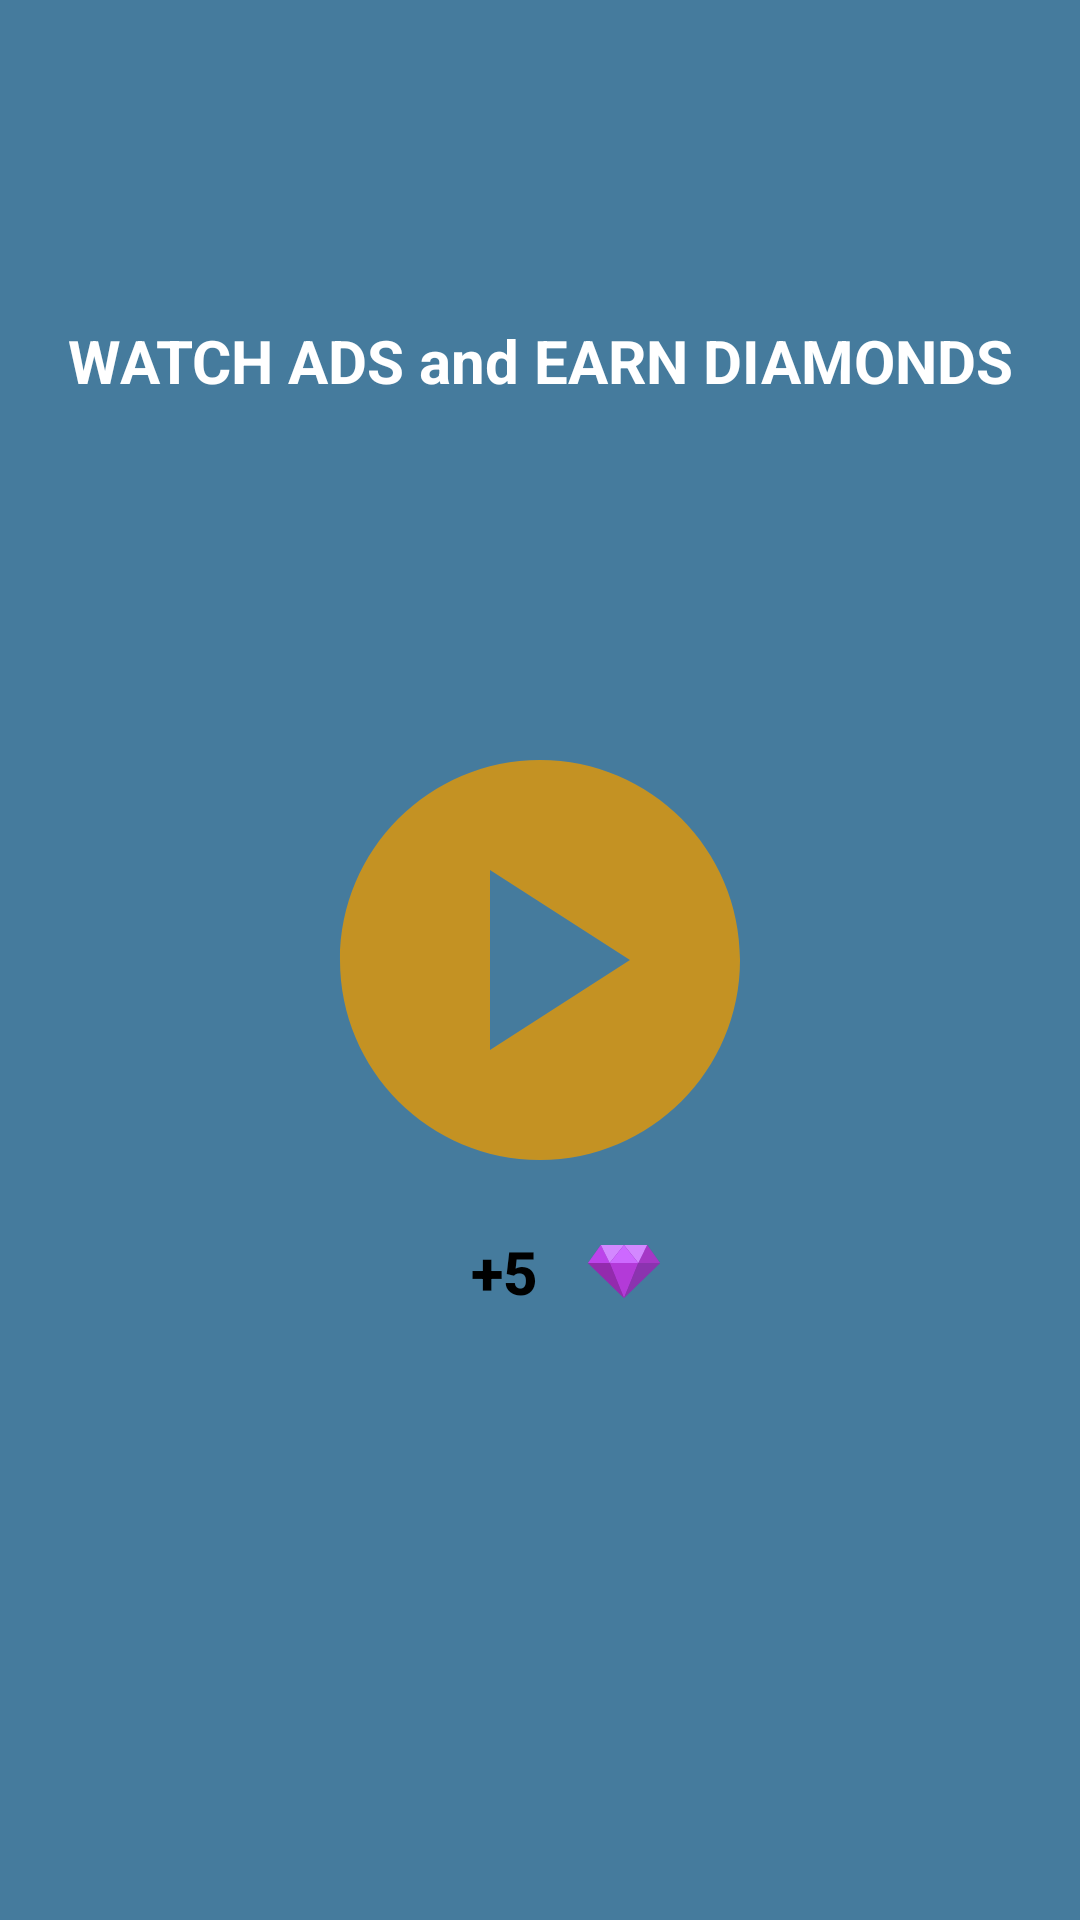

Write the Android layout XML for this screen, with the resource values it uses.
<!-- AndroidManifest.xml: application theme Theme.Numberle -->
<!-- res/layout/dialog_watch_ads.xml -->
<?xml version="1.0" encoding="utf-8"?>
<androidx.constraintlayout.widget.ConstraintLayout xmlns:android="http://schemas.android.com/apk/res/android"
    xmlns:app="http://schemas.android.com/apk/res-auto"
    android:layout_width="match_parent"
    android:layout_height="match_parent"
    android:background="@color/background_color_end">

    <TextView
        android:id="@+id/given_letter_title"
        android:layout_width="wrap_content"
        android:layout_height="wrap_content"
        android:layout_margin="20dp"
        android:text="@string/watch_ads_earn_dimaond_title"
        android:textColor="@color/white"
        android:textSize="20sp"
        android:textStyle="bold"
        app:layout_constraintBottom_toTopOf="@+id/play_ads_button"
        app:layout_constraintEnd_toEndOf="parent"
        app:layout_constraintStart_toStartOf="parent"
        app:layout_constraintTop_toTopOf="parent" />

    <ImageButton
        android:id="@+id/play_ads_button"
        android:layout_width="160dp"
        android:layout_height="160dp"
        android:background="@drawable/watch_ads_button"
        app:layout_constraintBottom_toBottomOf="parent"
        app:layout_constraintEnd_toEndOf="parent"
        app:layout_constraintStart_toStartOf="parent"
        app:layout_constraintTop_toTopOf="parent" />

    <Button
        android:layout_width="80dp"
        android:layout_height="wrap_content"
        android:backgroundTint="@color/transperant"
        android:drawableRight="@drawable/ic_purple_diamond_small"
        android:paddingLeft="0dp"
        android:paddingRight="0dp"
        android:stateListAnimator="@null"
        android:text="+5"
        android:textColor="@color/black"
        android:textSize="20sp"
        android:textStyle="bold"
        app:layout_constraintEnd_toEndOf="parent"
        app:layout_constraintStart_toStartOf="parent"
        app:layout_constraintTop_toBottomOf="@+id/play_ads_button" />

</androidx.constraintlayout.widget.ConstraintLayout>
<!-- resources referenced by this layout -->
<resources>
  <color name="background_color_end"> #457B9D</color>
  <color name="black">#FF000000</color>
  <color name="transperant">#00000000</color>
  <color name="white">#FFFFFFFF</color>
  <!-- drawable ic_purple_diamond_small: vector/xml drawable (drawable, 3753 chars, omitted) -->
  <!-- drawable watch_ads_button (drawable) -->
  <?xml version="1.0" encoding="utf-8"?>
  <selector xmlns:android="http://schemas.android.com/apk/res/android">
      <item android:drawable="@drawable/ic_baseline_play_circle_24" android:state_pressed="false" />
      <item android:drawable="@drawable/watch_ads_pressed" android:state_pressed="true" />
  </selector>
  <string name="watch_ads_earn_dimaond_title">WATCH ADS and EARN DIAMONDS</string>
  <style name="Theme.Numberle" parent="Theme.MaterialComponents.Light.NoActionBar">
          
          <item name="colorPrimary">@color/purple_500</item>
          <item name="colorPrimaryVariant">@color/purple_700</item>
          <item name="colorOnPrimary">@color/white</item>
          
          <item name="colorSecondary">@color/teal_200</item>
          <item name="colorSecondaryVariant">@color/teal_700</item>
          <item name="colorOnSecondary">@color/black</item>
          
          <item name="android:statusBarColor" tools:targetApi="l">?attr/colorPrimaryVariant</item>
          
      </style>
  <!-- drawable ic_baseline_play_circle_24 (drawable) -->
  <vector android:height="32dp" android:tint="#C49223"
      android:viewportHeight="24" android:viewportWidth="24"
      android:width="32dp" xmlns:android="http://schemas.android.com/apk/res/android">
      <path android:fillColor="@android:color/white" android:pathData="M12,2C6.48,2 2,6.48 2,12s4.48,10 10,10s10,-4.48 10,-10S17.52,2 12,2zM9.5,16.5v-9l7,4.5L9.5,16.5z"/>
  </vector>
  <!-- drawable watch_ads_pressed (drawable) -->
  <vector android:height="32dp" android:tint="#C49223"
      android:viewportHeight="22" android:viewportWidth="22"
      android:width="32dp" xmlns:android="http://schemas.android.com/apk/res/android">
      <path android:fillColor="@android:color/white" android:pathData="M12,2C6.48,2 2,6.48 2,12s4.48,10 10,10s10,-4.48 10,-10S17.52,2 12,2zM9.5,16.5v-9l7,4.5L9.5,16.5z"/>
  </vector>
  <color name="purple_500">#FF6200EE</color>
  <color name="purple_700">#FF3700B3</color>
  <color name="teal_200">#FF03DAC5</color>
  <color name="teal_700">#FF018786</color>
</resources>
